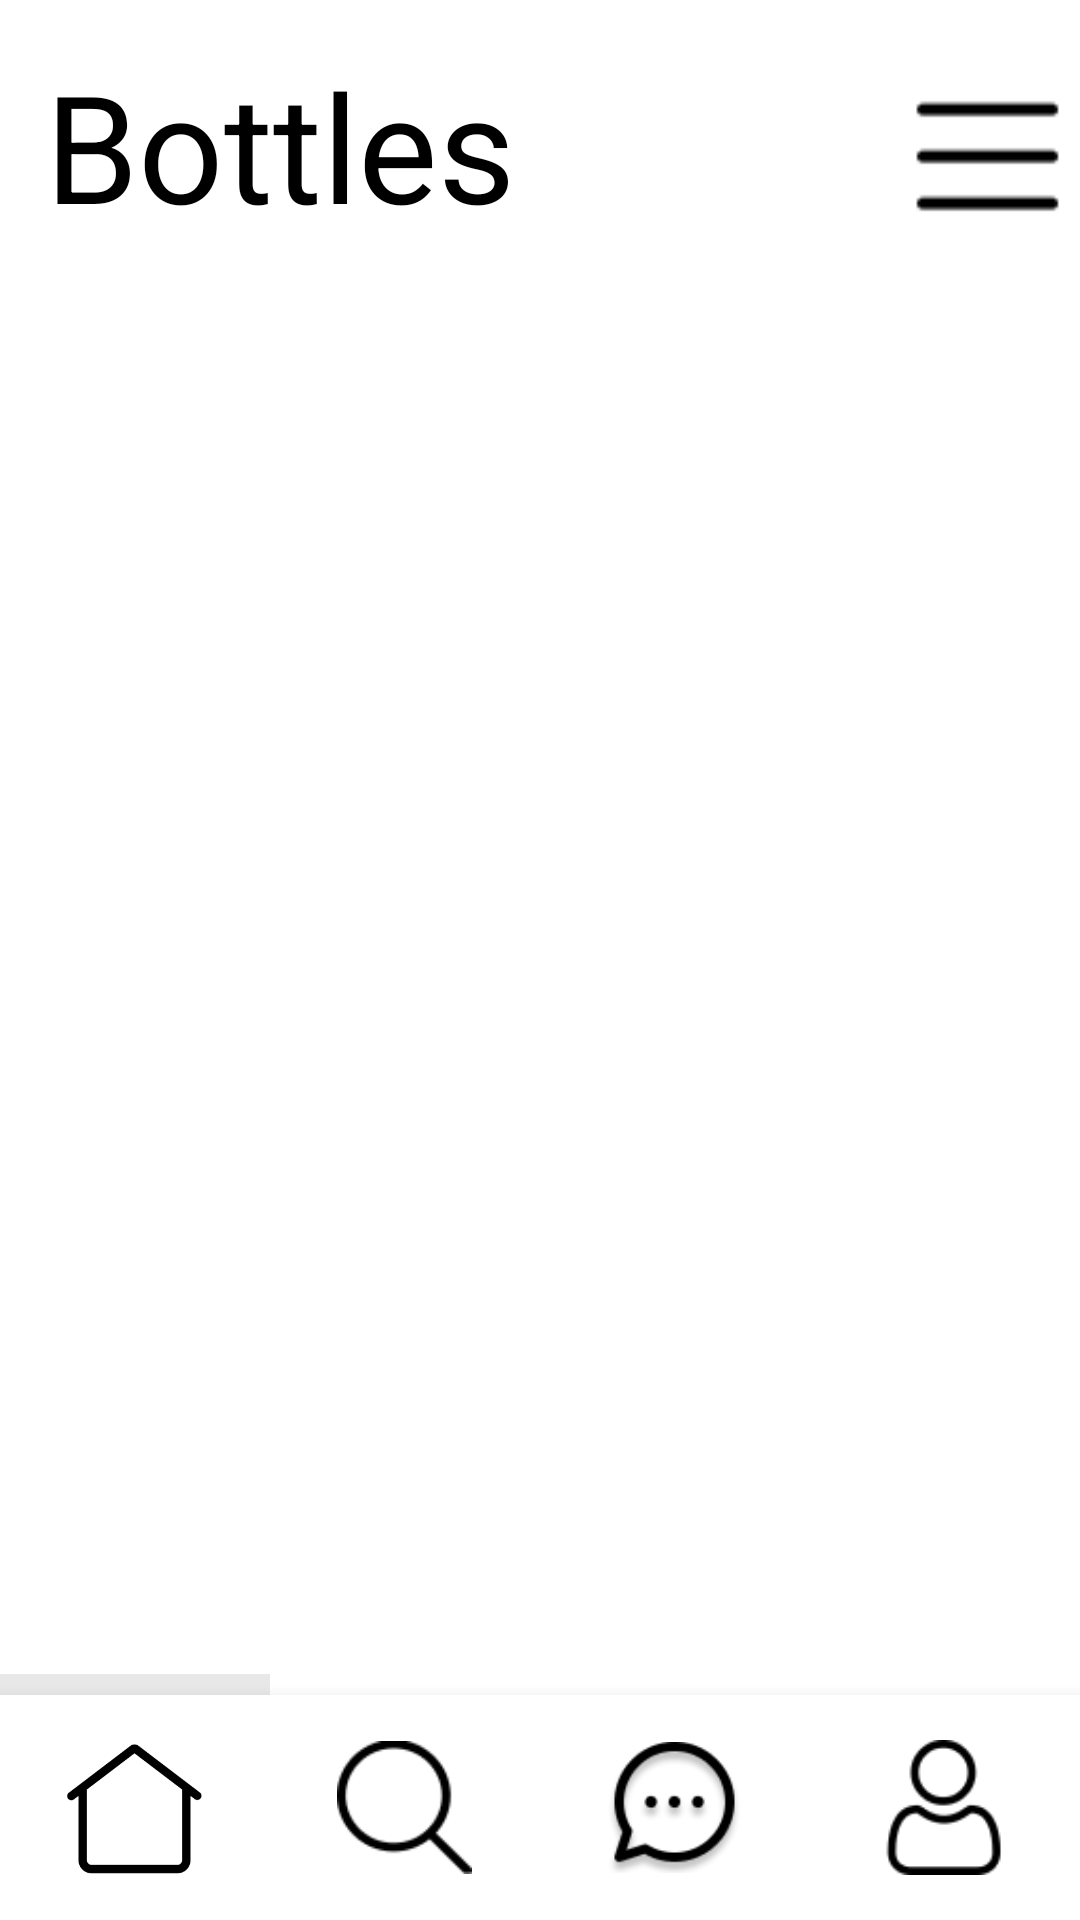

Here is an Android app screen rendered from its layout file. Give the layout XML and the strings, colors and styles it references.
<!-- AndroidManifest.xml: application theme Theme.Bottles_FE_Android -->
<!-- res/layout/activity_main.xml -->
<?xml version="1.0" encoding="utf-8"?>
<androidx.coordinatorlayout.widget.CoordinatorLayout xmlns:android="http://schemas.android.com/apk/res/android"
    xmlns:app="http://schemas.android.com/apk/res-auto"
    xmlns:tools="http://schemas.android.com/tools"
    android:layout_width="match_parent"
    android:layout_height="match_parent"
    tools:context=".ui.main.MainActivity">



    <LinearLayout
        android:layout_width="match_parent"
        android:layout_height="100dp"
        android:orientation="horizontal">
        <TextView
            android:padding="15dp"
            android:layout_width="wrap_content"
            android:layout_height="wrap_content"
            android:textSize="50dp"
            android:text="Bottles"
            android:textColor="@color/bottlesPrimary"/>
        <GridLayout
            android:layout_width="200dp"
            android:layout_height="wrap_content"
            android:padding="5dp"
            android:layout_marginLeft="5dp"
            android:layout_marginTop="25dp">
            <ImageView
                android:id="@+id/directMessage"
                android:layout_width="45dp"
                android:layout_height="45dp"
                android:src="@drawable/direct_message"
                android:visibility="gone"/>
            <ImageView
                android:layout_marginLeft="10dp"
                android:id="@+id/addUser"
                android:layout_width="45dp"
                android:layout_height="45dp"
                android:src="@drawable/add_user"
                android:visibility="gone"/>
            <ImageView
                android:layout_marginLeft="50dp"
                android:id="@+id/bottlesPlusButton"
                android:layout_width="45dp"
                android:layout_height="45dp"
                android:src="@drawable/plus"
                android:visibility="invisible"/>

            <ImageView
                android:id="@+id/bottlesMenuButton"
                android:layout_width="65dp"
                android:layout_height="45dp"
                android:layout_row="0"
                android:layout_column="3"
                android:layout_marginLeft="5dp"
                android:src="@drawable/menu" />
        </GridLayout>
    </LinearLayout>


    <androidx.viewpager2.widget.ViewPager2
        android:layout_marginTop="100dp"
        android:id="@+id/mainViewPager"
        android:layout_width="match_parent"
        android:layout_height="match_parent"/>


    <FrameLayout
        android:id="@+id/bottomNavigationFrame"
        android:layout_width="match_parent"
        android:layout_height="wrap_content"
        android:layout_gravity="bottom"
        android:background="@color/white">




        <LinearLayout
            android:id="@+id/scrBarCont"
            android:layout_width="match_parent"
            android:layout_height="wrap_content"
            android:orientation="horizontal">

            <View
                android:layout_weight="1"
                android:id="@+id/scrItem1"
                android:layout_width="0dp"
                android:layout_height="7dp"
                android:background="@color/gray" />

            <View
                android:layout_weight="1"
                android:id="@+id/scrItem2"
                android:layout_width="0dp"
                android:layout_height="7dp" />

            <View
                android:layout_weight="1"
                android:id="@+id/scrItem3"
                android:layout_width="0dp"
                android:layout_height="7dp" />

            <View
                android:layout_weight="1"
                android:id="@+id/scrItem4"
                android:layout_width="0dp"
                android:layout_height="7dp" />

        </LinearLayout>

        <com.google.android.material.bottomnavigation.BottomNavigationView
            android:id="@+id/bottomNavigationView"
            android:layout_width="match_parent"
            android:layout_height="75dp"
            android:layout_gravity="bottom"
            android:layout_marginTop="7dp"
            app:itemIconSize="45dp"
            app:itemIconTint="@color/bottlesPrimary"
            app:labelVisibilityMode="unlabeled"
            app:menu="@menu/bottom_navigation_view" />

    </FrameLayout>


</androidx.coordinatorlayout.widget.CoordinatorLayout>
<!-- resources referenced by this layout -->
<resources>
  <color name="bottlesPrimary">#FF000000</color>
  <color name="gray">#FFE8E8E8</color>
  <color name="white">#FFFFFFFF</color>
  <!-- drawable add_user: png bitmap (drawable, 820 bytes) -->
  <!-- drawable direct_message: png bitmap (drawable, 1919 bytes) -->
  <!-- drawable menu: png bitmap (drawable, 245 bytes) -->
  <!-- drawable plus: png bitmap (drawable, 1053 bytes) -->
  <style name="Theme.Bottles_FE_Android" parent="Theme.MaterialComponents.DayNight.NoActionBar">
          
          <item name="colorPrimary">@color/purple_500</item>
          <item name="colorPrimaryVariant">@color/purple_700</item>
          <item name="colorOnPrimary">@color/white</item>
          
          <item name="colorSecondary">@color/teal_200</item>
          <item name="colorSecondaryVariant">@color/teal_700</item>
          <item name="colorOnSecondary">@color/black</item>
          
          <item name="android:statusBarColor">?attr/colorPrimaryVariant</item>
          
          <item name="colorAccent">@color/bottlesPrimary</item>
      </style>
  <color name="purple_500">#FF6200EE</color>
  <color name="purple_700">#FF3700B3</color>
  <color name="teal_200">#FF03DAC5</color>
  <color name="teal_700">#FF018786</color>
  <color name="black">#FF000000</color>
</resources>
